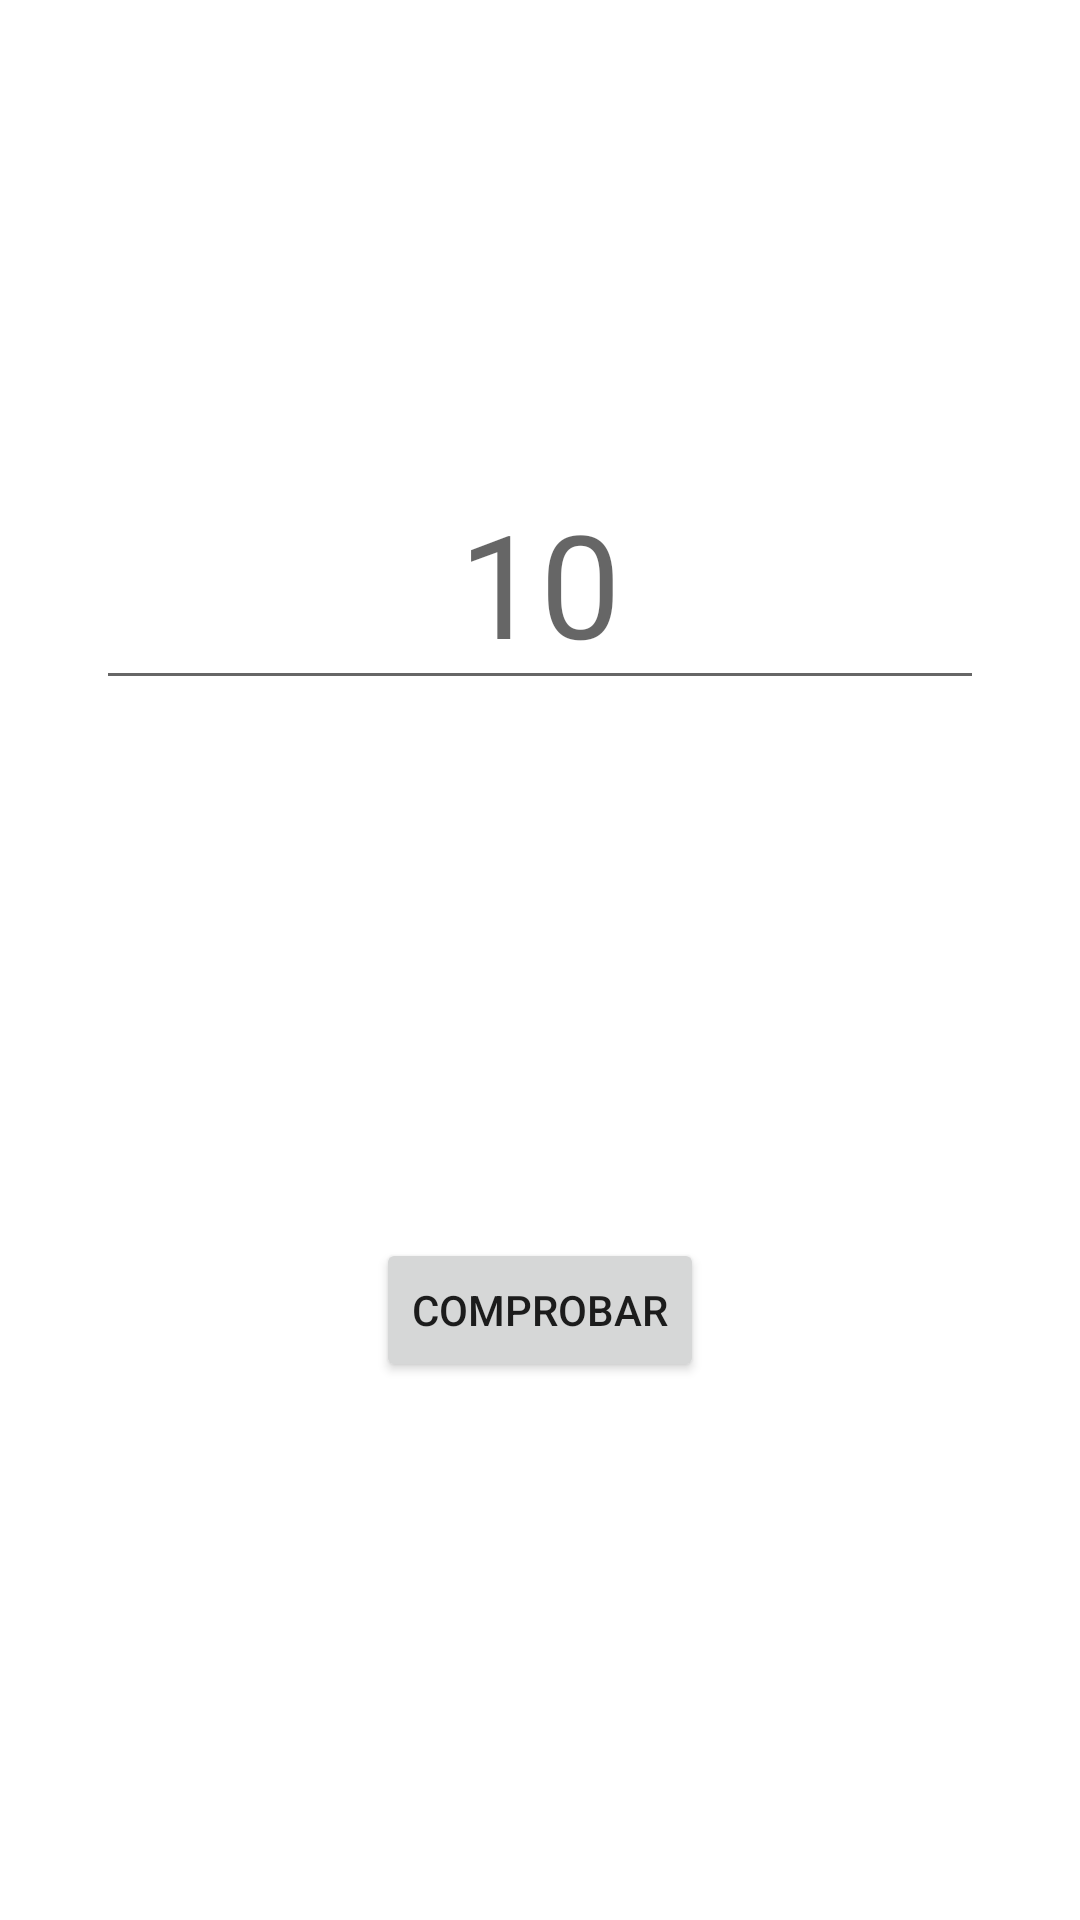

Reconstruct the res/layout file that produces this screen, plus the resources it refers to.
<!-- AndroidManifest.xml: application theme Theme.Juego11 -->
<!-- res/layout/activity_juego.xml -->
<?xml version="1.0" encoding="utf-8"?>
<androidx.constraintlayout.widget.ConstraintLayout xmlns:android="http://schemas.android.com/apk/res/android"
    xmlns:app="http://schemas.android.com/apk/res-auto"
    xmlns:tools="http://schemas.android.com/tools"
    android:layout_width="match_parent"
    android:layout_height="match_parent"
    tools:context=".JuegoActivity">

    <EditText
        android:id="@+id/etEntradaUsuario"
        android:layout_width="0dp"
        android:layout_height="wrap_content"
        android:layout_marginStart="32dp"
        android:layout_marginTop="152dp"
        android:layout_marginEnd="32dp"
        android:ems="10"
        android:hint="10"
        android:inputType="number"
        android:textAlignment="center"
        android:textSize="48sp"
        app:layout_constraintEnd_toEndOf="parent"
        app:layout_constraintStart_toStartOf="parent"
        app:layout_constraintTop_toTopOf="parent" />

    <Button
        android:id="@+id/btnComprobar"
        android:layout_width="wrap_content"
        android:layout_height="wrap_content"
        android:text="Comprobar"
        app:layout_constraintBottom_toBottomOf="parent"
        app:layout_constraintEnd_toEndOf="parent"
        app:layout_constraintStart_toStartOf="parent"
        app:layout_constraintTop_toBottomOf="@+id/etEntradaUsuario" />
</androidx.constraintlayout.widget.ConstraintLayout>
<!-- resources referenced by this layout -->
<resources>
  <style name="Theme.Juego11" parent="Theme.MaterialComponents.DayNight.DarkActionBar">
          
          <item name="colorPrimary">@color/purple_500</item>
          <item name="colorPrimaryVariant">@color/purple_700</item>
          <item name="colorOnPrimary">@color/white</item>
          
          <item name="colorSecondary">@color/teal_200</item>
          <item name="colorSecondaryVariant">@color/teal_700</item>
          <item name="colorOnSecondary">@color/black</item>
          
          <item name="android:statusBarColor" tools:targetApi="l">?attr/colorPrimaryVariant</item>
          
      </style>
  <!-- not gathered from this repository: default colours our renderer supplied (Android Studio template values) -->
  <color name="purple_500">#FF6200EE</color>
  <color name="purple_700">#FF3700B3</color>
  <color name="teal_200">#FF03DAC5</color>
  <color name="teal_700">#FF018786</color>
  <color name="black">#FF000000</color>
  <color name="white">#FFFFFFFF</color>
</resources>
